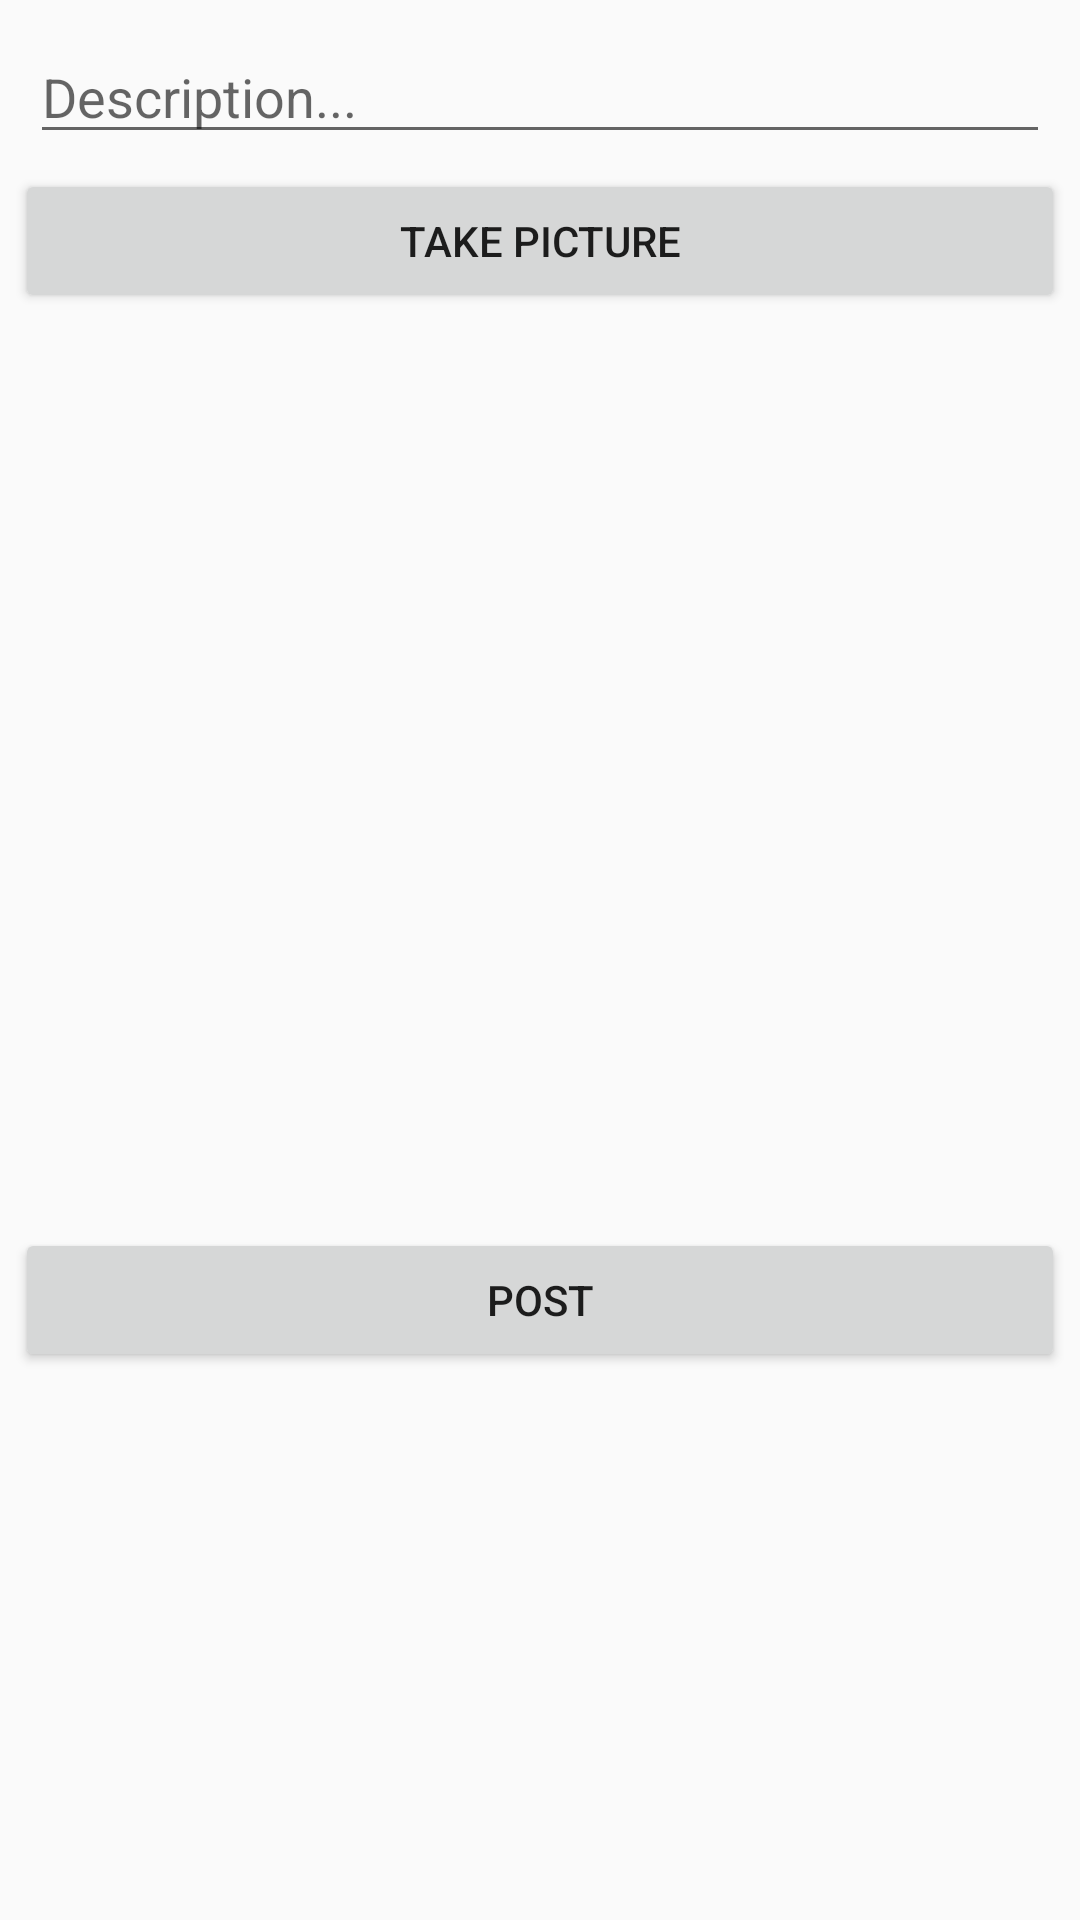

Produce the Android XML layout that renders to this screen, including the resource entries it uses.
<!-- AndroidManifest.xml: application theme AppTheme -->
<!-- res/layout/fragment_compose.xml -->
<?xml version="1.0" encoding="utf-8"?>
<LinearLayout xmlns:android="http://schemas.android.com/apk/res/android"
    android:orientation="vertical" android:layout_width="match_parent"
    android:layout_height="match_parent"
    xmlns:tools="http://schemas.android.com/tools"
    >

    <EditText
        android:id="@+id/etDescription"
        android:layout_width="match_parent"
        android:layout_height="wrap_content"
        android:layout_marginStart="10dp"
        android:layout_marginTop="10dp"
        android:layout_marginEnd="10dp"
        android:hint="Description..." />

    <Button
        android:id="@+id/btnCaptureImage"
        android:layout_width="match_parent"
        android:layout_height="wrap_content"
        android:text="Take Picture"
        android:layout_marginStart="5dp"
        android:layout_marginTop="5dp"
        android:layout_marginEnd="5dp"/>

    <ImageView
        android:id="@+id/ivPostImage"
        android:layout_width="match_parent"
        android:layout_height="300dp"
        tools:srcCompat="@tools:sample/avatars" />

    <Button
        android:id="@+id/btnSubmit"
        android:layout_width="match_parent"
        android:layout_height="wrap_content"
        android:text="Post"
        android:layout_marginStart="5dp"
        android:layout_marginTop="5dp"
        android:layout_marginEnd="5dp"/>

</LinearLayout>
<!-- resources referenced by this layout -->
<resources>
  <style name="AppTheme" parent="Theme.AppCompat.Light.NoActionBar">
          
          <item name="colorPrimary">@color/colorPrimary</item>
          <item name="colorPrimaryDark">@color/colorPrimaryDark</item>
          <item name="colorAccent">@color/colorAccent</item>
      </style>
  <!-- not gathered from this repository: default colours our renderer supplied (Android Studio template values) -->
  <color name="colorPrimary">#FF6200EE</color>
  <color name="colorPrimaryDark">#FF3700B3</color>
  <color name="colorAccent">#FF03DAC5</color>
</resources>
